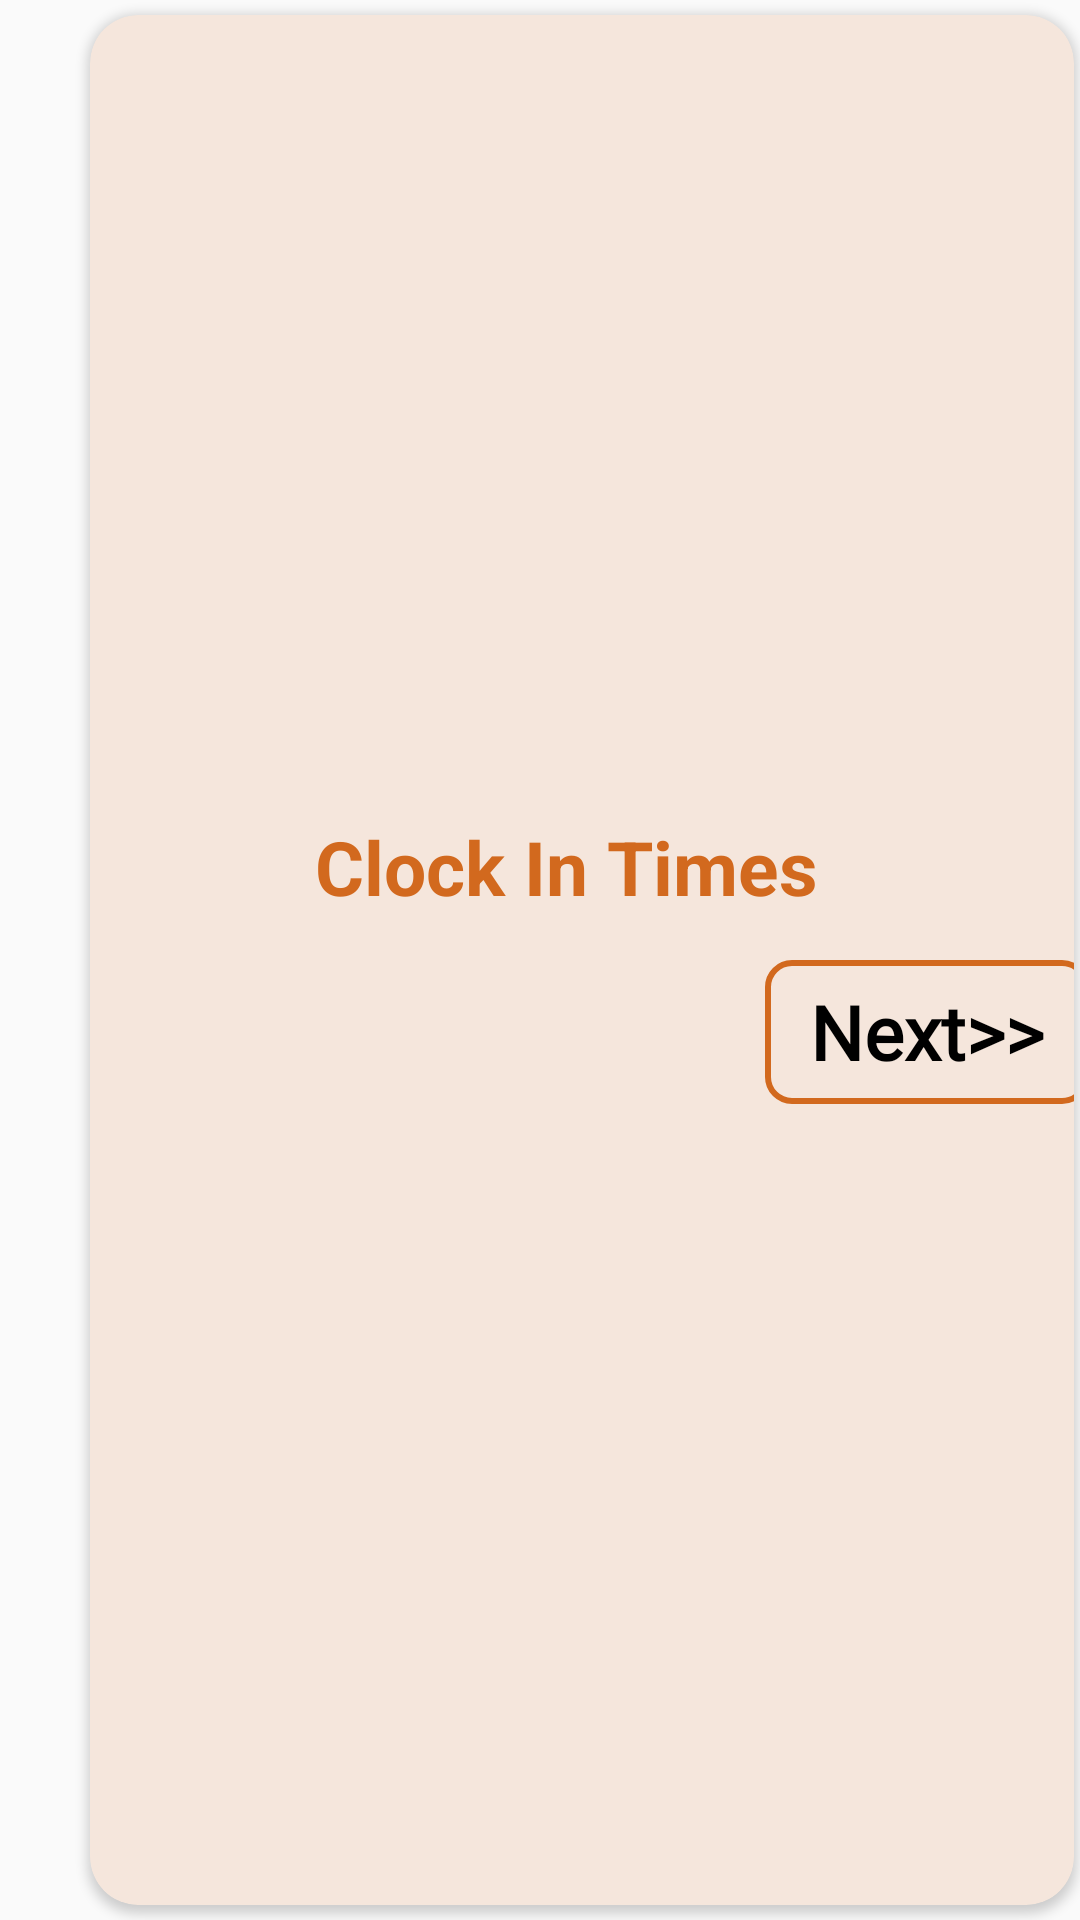

Here is an Android app screen rendered from its layout file. Give the layout XML and the strings, colors and styles it references.
<!-- AndroidManifest.xml: application theme Theme.AppCompat.Light -->
<!-- res/layout/card_admin_clockin.xml -->
<?xml version="1.0" encoding="utf-8"?>
<RelativeLayout xmlns:android="http://schemas.android.com/apk/res/android"
    android:layout_width="match_parent"
    android:layout_height="match_parent"
    xmlns:app="http://schemas.android.com/apk/res-auto">

    <androidx.cardview.widget.CardView
        android:layout_width="match_parent"
        android:layout_height="match_parent"
        android:layout_marginTop="5dp"
        android:layout_marginBottom="5dp"
        android:layout_marginLeft="30dp"
        android:layout_marginRight="2dp"
        android:minHeight="120dp"
        app:cardBackgroundColor="#F5E6DC"
        app:cardElevation="2dp"
        app:cardCornerRadius="16dp">

        <LinearLayout
            android:layout_width="match_parent"
            android:layout_height="wrap_content"
            android:orientation="vertical"
            android:layout_gravity="center"
            android:layout_marginLeft="50dp">

            <TextView
                style="@style/viewParent.headerText"
                android:minHeight="48dp"
                android:onClick="view"
                android:text="Clock In Times"
                android:textColor="@color/brownTan" />

            <Button
                android:id="@+id/buttonViewClockIn"
                android:layout_width="108dp"
                android:layout_height="48sp"
                android:layout_marginHorizontal="150sp"
                android:background="@drawable/buttonshapecreambg"
                android:fontFamily="@font/calibri"
                android:onClick="view"
                android:text="Next>>"
                android:textAllCaps="false"
                android:textColor="#FF000000"
                android:textSize="25sp"
                android:textStyle="bold" />

        </LinearLayout>

    </androidx.cardview.widget.CardView>

    <ImageView
        android:layout_width="60dp"
        android:layout_height="60dp"
        android:src="@drawable/ic_clock"
        android:layout_centerVertical="true"
        android:elevation="13dp"/>

</RelativeLayout>
<!-- resources referenced by this layout -->
<resources>
  <color name="brownTan">#D2691E</color>
  <!-- drawable buttonshapecreambg (drawable) -->
  <?xml version="1.0" encoding="utf-8"?>
  <selector xmlns:android="http://schemas.android.com/apk/res/android">
      <item>
          <shape android:shape="rectangle">
              <corners android:radius="8dp" />
              <solid android:color="@android:color/transparent"/>
              <stroke android:color="#D2691E"
                  android:width="2dp"/>
          </shape>
      </item>
  </selector>
  <style name="viewParent.headerText">
          <item name="android:textColor">@color/brownTan</item>
          <item name="android:textSize">@dimen/headerTextSize</item>
          <item name="android:textStyle">bold</item>
      </style>
  <dimen name="headerTextSize">25sp</dimen>
</resources>
